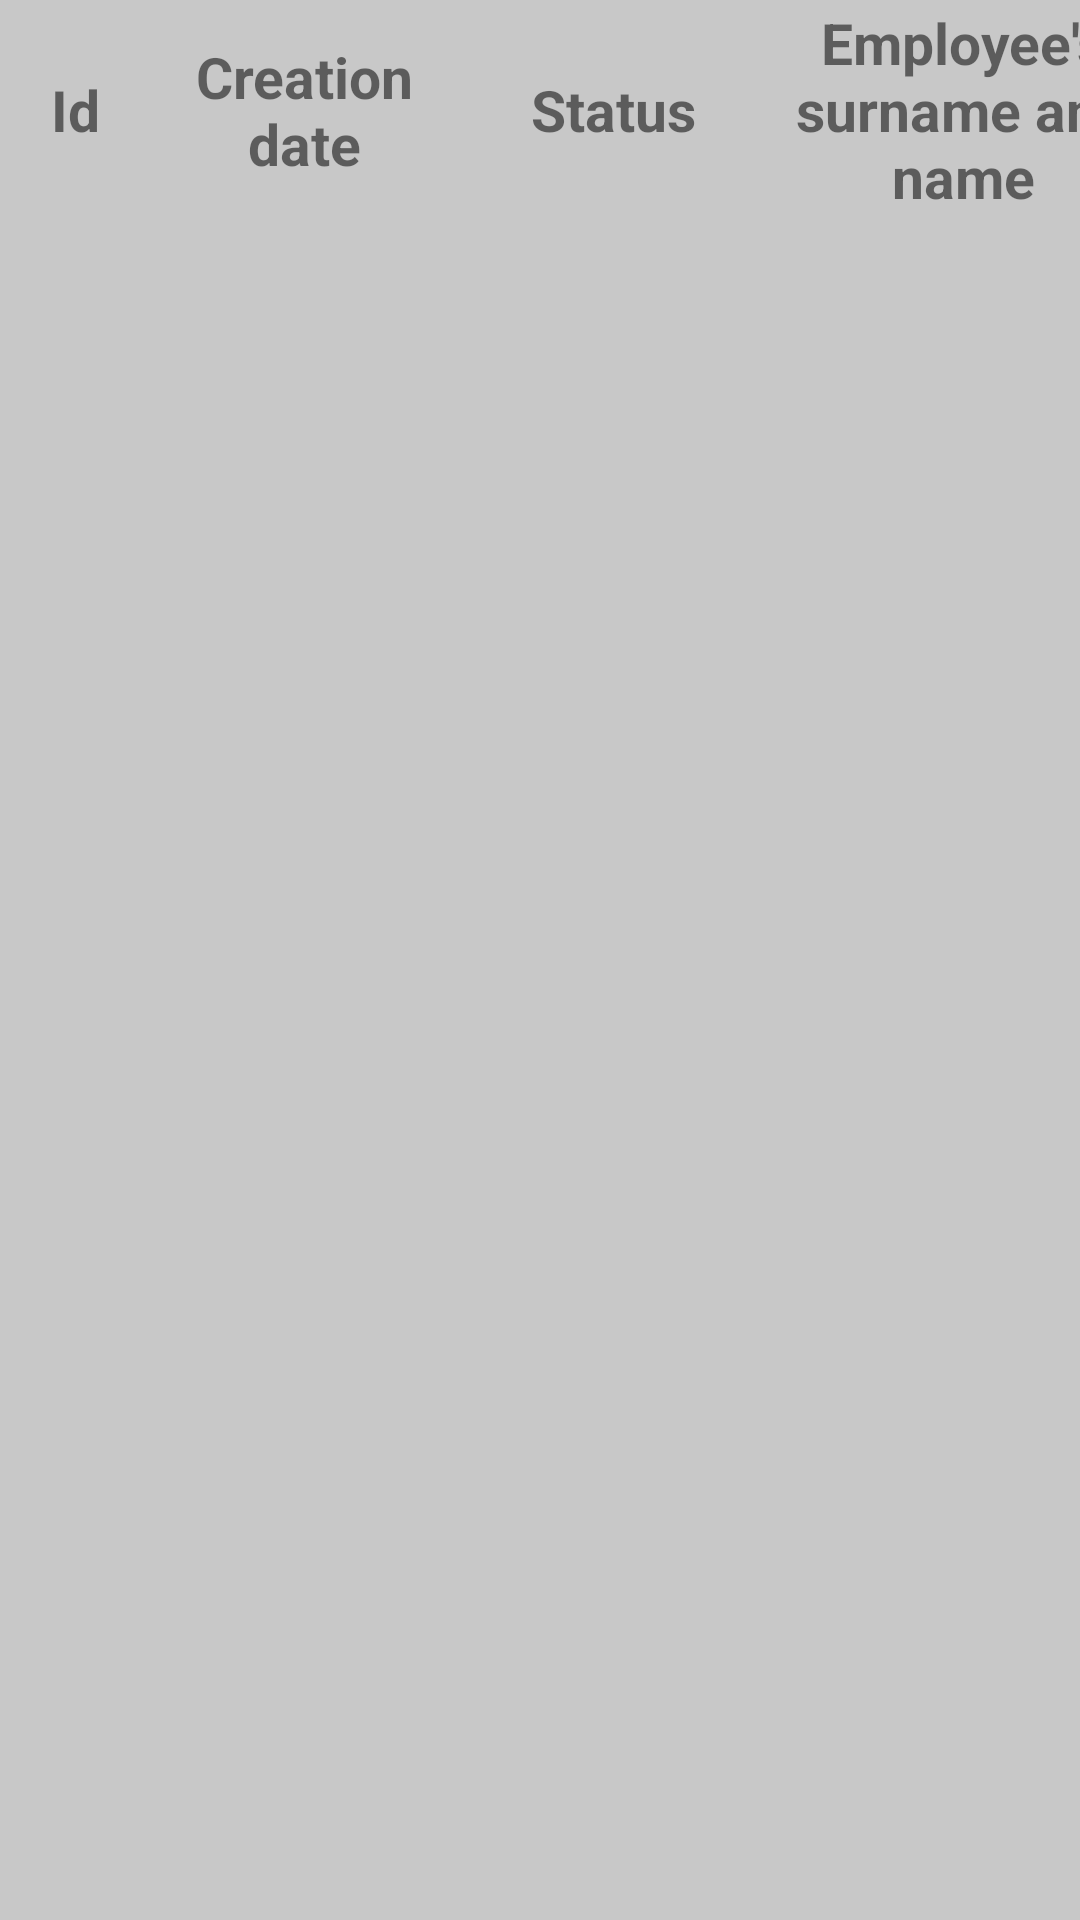

The Android layout XML behind this screen, and the referenced resources:
<!-- AndroidManifest.xml: application theme AppTheme -->
<!-- res/layout/release_activity_list_header.xml -->
<?xml version="1.0" encoding="utf-8"?>
<RelativeLayout
    xmlns:android="http://schemas.android.com/apk/res/android"
    android:id="@+id/headerLayout"
    android:layout_width="match_parent"
    android:layout_height="wrap_content"
    android:background="@color/cardview_shadow_start_color">

    <TextView
        android:id="@+id/id"
        android:layout_width="50dp"
        android:layout_height="match_parent"
        android:layout_alignTop="@+id/first_line"
        android:layout_alignBottom="@+id/second_line"
        android:gravity="center_horizontal|center_vertical"
        android:padding="3dp"
        android:text="Id"
        android:textAlignment="center"
        android:textSize="@dimen/release_list_item_text_size"
        android:textStyle="bold" />

    <LinearLayout
        android:id="@+id/first_line"
        android:layout_width="match_parent"
        android:layout_height="wrap_content"
        android:layout_toEndOf="@+id/id">

        <TextView
            android:layout_width="103dp"
            android:layout_height="match_parent"
            android:gravity="center_horizontal|center_vertical"
            android:padding="3dp"
            android:text="Creation date"
            android:textAlignment="center"
            android:textSize="@dimen/release_list_item_text_size"
            android:textStyle="bold" />

        <TextView
            android:layout_width="103dp"
            android:layout_height="match_parent"
            android:gravity="center_horizontal|center_vertical"
            android:padding="1dp"
            android:text="Status"
            android:textAlignment="center"
            android:textSize="@dimen/release_list_item_text_size"
            android:textStyle="bold" />

        <TextView
            android:layout_width="130dp"
            android:layout_height="match_parent"
            android:gravity="center_horizontal|center_vertical"
            android:padding="0dp"
            android:text="Employee's surname and name"
            android:textAlignment="center"
            android:textSize="@dimen/release_list_item_text_size"
            android:textStyle="bold" />

    </LinearLayout>

    <LinearLayout
        android:id="@+id/second_line"
        android:layout_width="match_parent"
        android:layout_height="wrap_content"
        android:layout_below="@+id/first_line"
        android:layout_toEndOf="@+id/id"
        android:orientation="horizontal">

    </LinearLayout>


</RelativeLayout>
<!-- resources referenced by this layout -->
<resources>
  <dimen name="release_list_item_text_size">19sp</dimen>
</resources>
